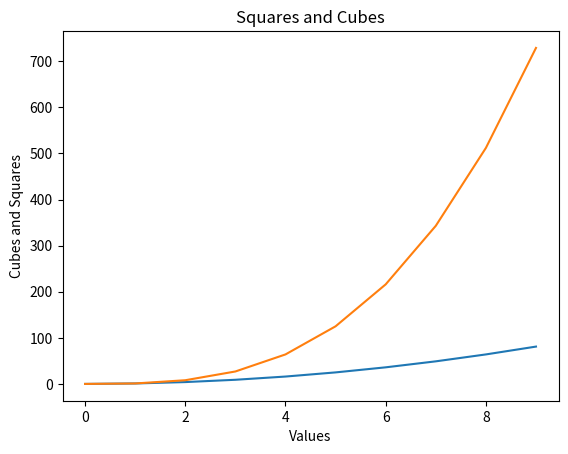

Reproduce this figure in Python. (Note: this script raises an exception after producing the figure.)
import matplotlib.pyplot as plt

x_values = list(range(0,10))
squares = [i**2 for i in x_values]
cubes = [i**3 for i in x_values]

fig, ax = plt.subplots()
ax.plot(x_values, squares)
ax.plot(x_values, cubes)

ax.set_xlabel("Values")
ax.set_ylabel("Cubes and Squares")
ax.set_title("Squares and Cubes")

plt.style.use('seaborn')

plt.show()